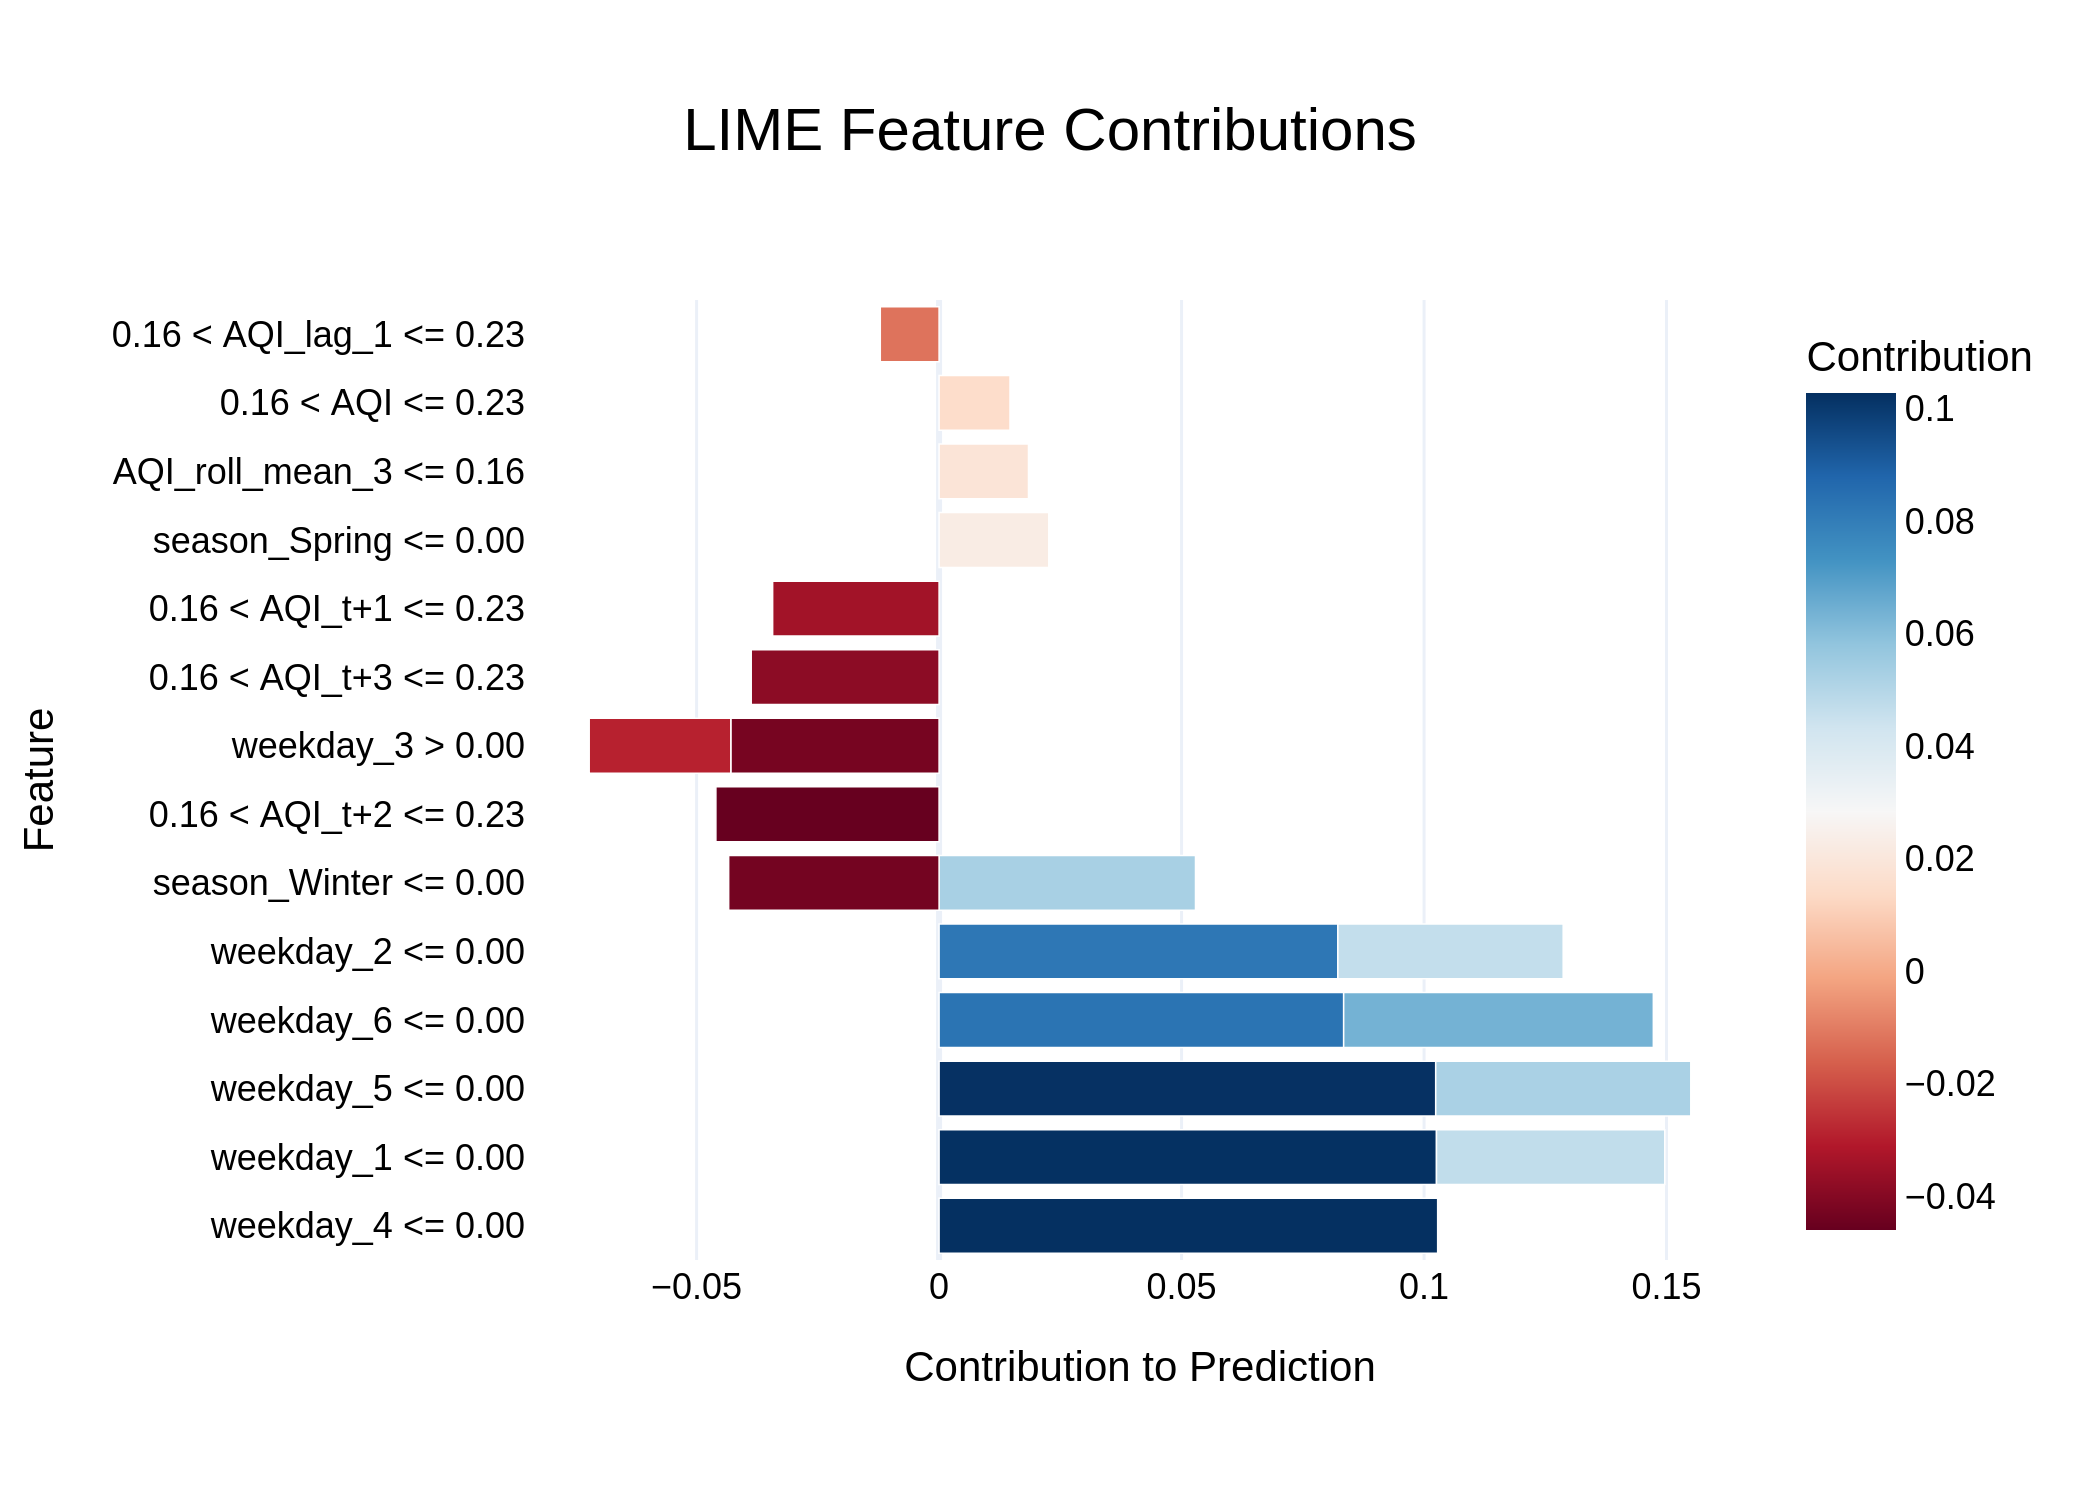

Data behind this chart, as committed beside it:
Feature, Contribution
weekday_4 <= 0.00, 0.1028
weekday_1 <= 0.00, 0.1026
weekday_5 <= 0.00, 0.1024
weekday_6 <= 0.00, 0.08342
weekday_2 <= 0.00, 0.08223
weekday_6 <= 0.00, 0.06386
season_Winter <= 0.00, 0.05287
weekday_5 <= 0.00, 0.0526
weekday_1 <= 0.00, 0.04708
weekday_2 <= 0.00, 0.04646
0.16 < AQI_t+2 <= 0.23, -0.04603
season_Winter <= 0.00, -0.04339
weekday_3 > 0.00, -0.04295
0.16 < AQI_t+3 <= 0.23, -0.03874
0.16 < AQI_t+1 <= 0.23, -0.03432
weekday_3 > 0.00, -0.0292
season_Spring <= 0.00, 0.02262
AQI_roll_mean_3 <= 0.16, 0.01843
0.16 < AQI <= 0.23, 0.01462
0.16 < AQI_lag_1 <= 0.23, -0.01212
